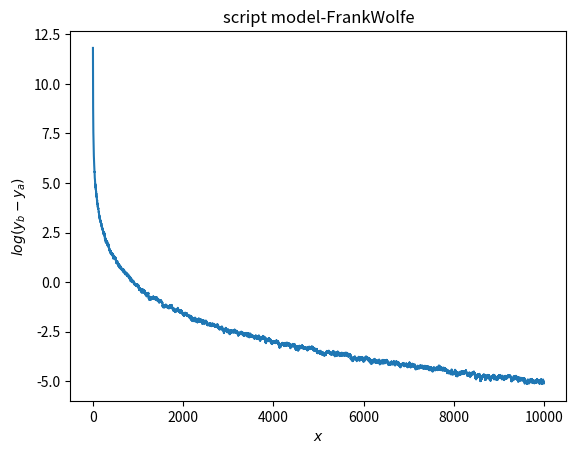

Source code (Python):
import matplotlib.pyplot as plt

import numpy as np
from numpy import matmul
from numpy.linalg import norm


import sys, os.path

# print(os.path.splitext(sys.argv[0])[0])
def report(name, err):
    name = os.path.splitext(sys.argv[0])[0] + " model-" + name

    plt.figure()
    plt.title(name)
    plt.colorbar
    plt.xlabel('$x$')
    plt.ylabel('$log(y_b-y_a)$')

    # f* = 0
    plt.plot(range(len(err)), np.log(err))

    plt.savefig(name)
    plt.show()
    return

import numpy.random as rand
np.random.seed(0)

n = 300
m = 200


D = rand.normal(1e-2, 1, (m, n))
b = rand.normal(1e-2, 1, m) # is y in prob

x0 = rand.uniform(-3,3, size=n) # in dual function

value = lambda x: norm(b - D @ x, 2)**2
gradient = lambda x: - 2*matmul(D.T, b - D @ x)


def proj(x): # proj into l1-norm=1
    # ans = x
    index = abs(x) > 1
    x[index] = np.sign(x[index])

    return np.asarray(x)

def backtrack(x, dx, alpha=0.5, beta=0.99):
    t = 1.0
    # dx = gradient(x)
    g = gradient(x)
    y = value(x)
    g_dx = matmul(g, dx)
    while value(x + t * dx) > y + alpha * t * g_dx:
        t *= beta
    return t

from numpy import absolute as abs

def findDir(x):
    # solve: gradient(x0) *x x \in ||||inf<1 -> y
    g = gradient(x)
    
    y = - np.nan_to_num(np.sign(g))
    return y


def FrankWolfeProjection(x, maxiter=20000):
    ans = [value(x)]  # 0
    i = 0
    while i <= maxiter:
        i += 1

        direction = findDir(x) - x 
        # ||∇f(xk)Tdk≤ϵ|| -> end 
        # print(direction)

        # x = x + backtrack(x, direction) * direction
        gamma = 2/(i + 2)
        x = x  + gamma * direction

        # print(norm(x, 1))
        # if (norm(x, 1) > 1):
        #     print('good', norm(x, 1))
        x = proj(x)
        print(i, value(x))
        # print(x.shape)

        ans.append(value(x))

    return ans, x



def FrankWolfe(x, maxiter=1000):
    ans = [value(x)]  # 0
    i = 0
    while i <= maxiter:
        i += 1

        direction = findDir(x) - x 
        # ||∇f(xk)Tdk≤ϵ|| -> end 
        # print(x)
        # if matmul(gradient(x), direction) < 1e-5:
        #     break

        # x = x + backtrack(x, direction) * direction
        gamma = 2/(i + 2)
        x = x  + gamma * direction

        if i % 100 == 0:
            print(i, value(x))
            # print(np.max(direction))
        # print(x.shape)

        ans.append(value(x))

    return ans, x

err, ans = FrankWolfe(x0, 20000)
report("FrankWolfe", err[:10000] - err[-1]) # the solution of dual problem

# err2, ans2 = FrankWolfeProjection(x0, 20000)
# report("FrankWolfeProjection", err2[:10000] - err2[-1]) # the solution of dual problem

# diff = [err[i] - err2[i] for i in range(len(err))]
# diff = np.asarray(diff)
# diff = diff[diff > 0]
# print(len(diff[:50000])/50000)
# report("Compare", np.asarray(diff[:80000]))
